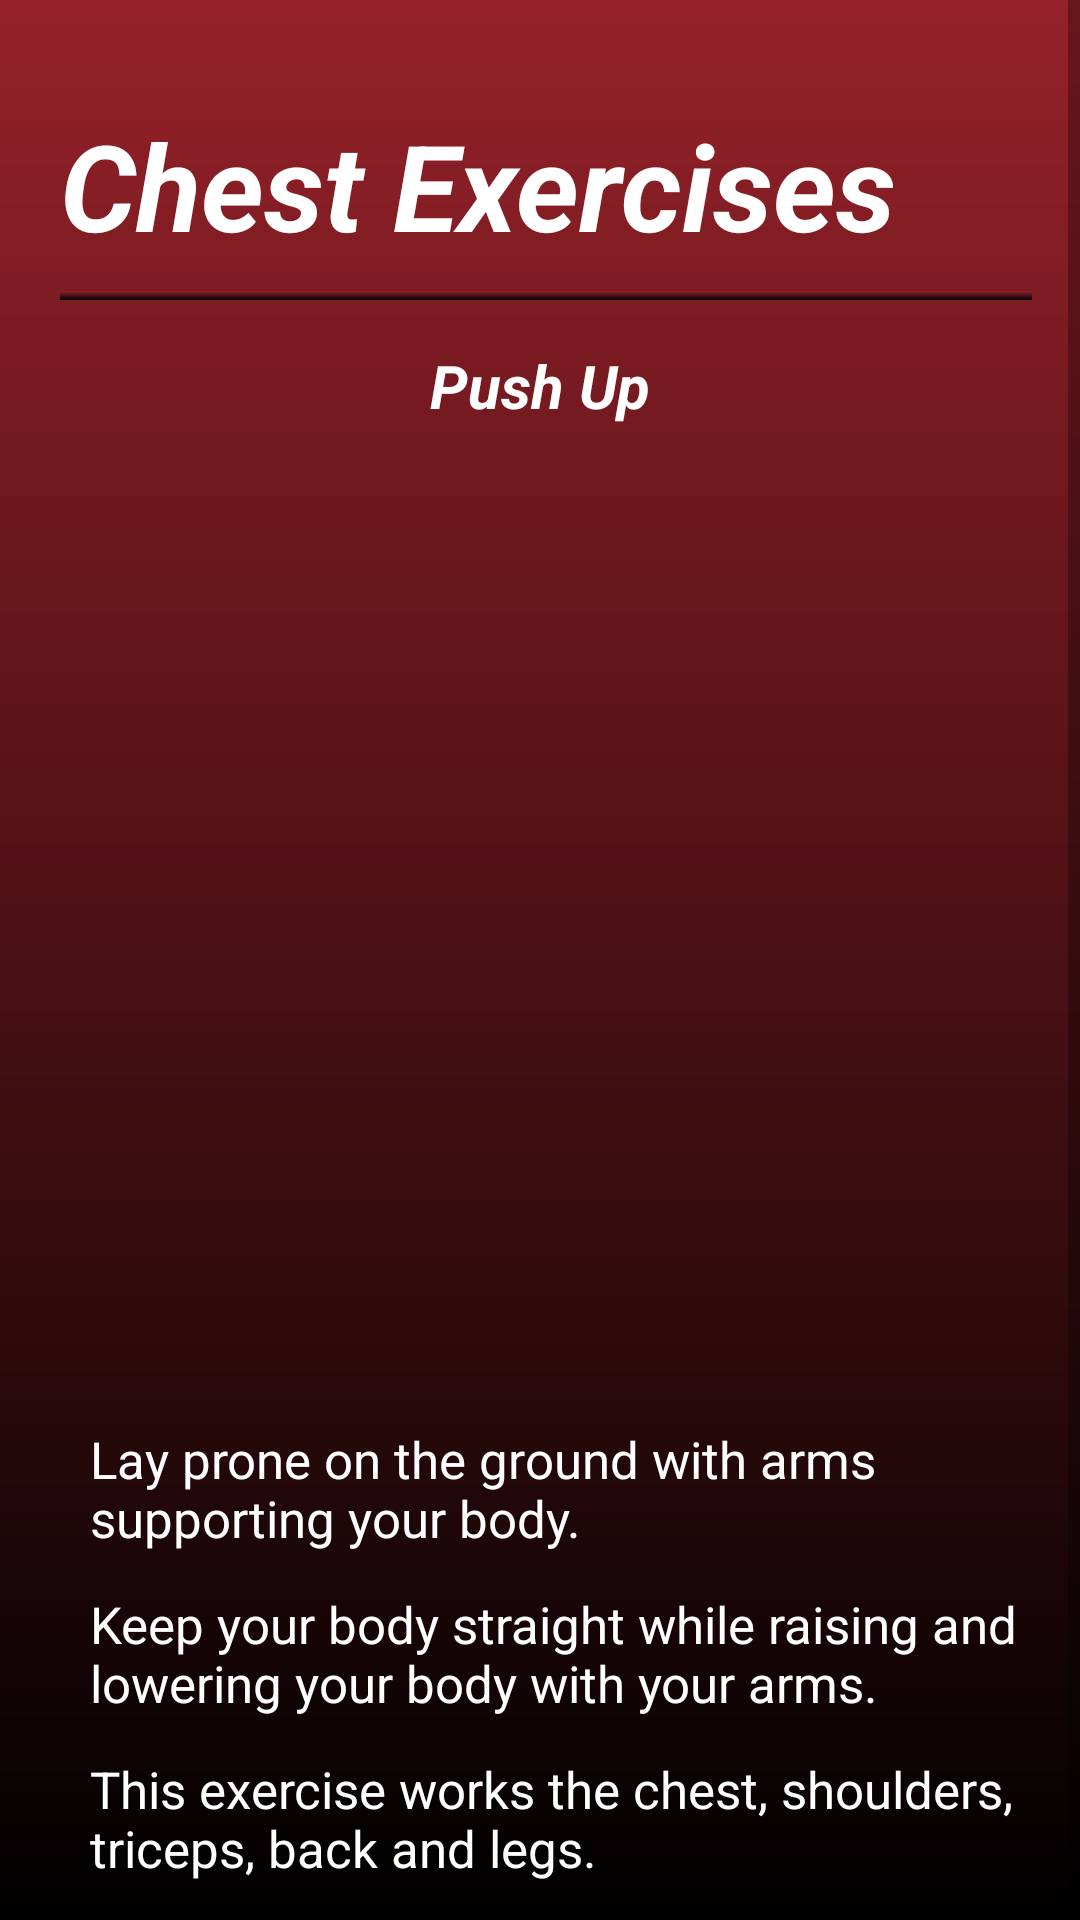

Produce the Android XML layout that renders to this screen, including the resource entries it uses.
<!-- AndroidManifest.xml: application theme Theme.FitApp -->
<!-- res/layout/fragment_push_up.xml -->
<?xml version="1.0" encoding="utf-8"?>
<ScrollView xmlns:android="http://schemas.android.com/apk/res/android"
    xmlns:app="http://schemas.android.com/apk/res-auto"
    xmlns:tools="http://schemas.android.com/tools"
    android:layout_width="match_parent"
    android:layout_height="match_parent"
    android:background="@drawable/background_gradient"
    tools:context=".PushUpFragment">


    <RelativeLayout
        android:layout_width="match_parent"
        android:layout_height="wrap_content">

        <TextView
            android:layout_width="wrap_content"
            android:layout_height="wrap_content"
            android:layout_marginLeft="20dp"
            android:layout_marginTop="35dp"
            android:text="Chest Exercises"
            android:textColor="@color/white"
            android:textSize="40dp"
            android:textStyle="bold|italic"/>

        <View
            android:layout_width="wrap_content"
            android:layout_height="3dp"
            android:layout_marginTop="97dp"
            android:layout_marginLeft="20dp"
            android:layout_marginRight="16dp"
            android:background="@drawable/background_gradient" />

        <TextView
            android:layout_width="wrap_content"
            android:layout_height="wrap_content"
            android:layout_marginLeft="20dp"
            android:layout_marginTop="115dp"
            android:text="Push Up"
            android:layout_centerHorizontal="true"
            android:textColor="@color/white"
            android:textSize="20dp"
            android:textStyle="bold|italic"/>

        <ImageButton
            android:id="@+id/button"
            android:layout_width="300dp"
            android:layout_height="300dp"
            android:layout_marginTop="150dp"
            android:background="@drawable/rounded_button"
            android:layout_centerHorizontal="true"
            android:scaleType="fitCenter"/>

        <TextView
            android:layout_width="wrap_content"
            android:layout_height="wrap_content"
            android:layout_marginLeft="30dp"
            android:layout_marginTop="475dp"
            android:layout_marginRight="16dp"
            android:text="Lay prone on the ground with arms supporting your body."
            android:textColor="@color/white"
            android:textSize="17dp"
            android:textStyle="normal"/>

        <TextView
            android:layout_width="wrap_content"
            android:layout_height="wrap_content"
            android:layout_marginLeft="30dp"
            android:layout_marginTop="530dp"
            android:layout_marginRight="16dp"
            android:text="Keep your body straight while raising and lowering your body with your arms."
            android:textColor="@color/white"
            android:textSize="17dp"
            android:textStyle="normal"/>

        <TextView
            android:layout_width="wrap_content"
            android:layout_height="wrap_content"
            android:layout_marginLeft="30dp"
            android:layout_marginTop="585dp"
            android:layout_marginRight="16dp"
            android:layout_marginBottom="15dp"
            android:text="This exercise works the chest, shoulders, triceps, back and legs."
            android:textColor="@color/white"
            android:textSize="17dp"
            android:textStyle="normal"/>

    </RelativeLayout>
</ScrollView>
<!-- resources referenced by this layout -->
<resources>
  <color name="white">#FFFFFFFF</color>
  <!-- drawable background_gradient (drawable) -->
  <?xml version="1.0" encoding="utf-8"?>
  <shape xmlns:android="http://schemas.android.com/apk/res/android"
      android:shape="rectangle">
      <gradient
          android:startColor="#952129"
          android:endColor="#FF000000"
          android:angle="270"/>
  </shape>
  <style name="Theme.FitApp" parent="Theme.MaterialComponents.DayNight.NoActionBar">
          
          <item name="colorPrimary">@color/dark_red</item>
          <item name="colorPrimaryVariant">@color/black</item>
          <item name="colorOnPrimary">@color/white</item>
          
          <item name="colorSecondary">@color/teal_200</item>
          <item name="colorSecondaryVariant">@color/teal_700</item>
          <item name="colorOnSecondary">@color/black</item>
          
          <item name="android:statusBarColor">?attr/colorPrimaryVariant</item>
          
      </style>
  <color name="dark_red">#600505</color>
  <color name="black">#FF000000</color>
  <color name="teal_200">#FF03DAC5</color>
  <color name="teal_700">#FF018786</color>
</resources>
